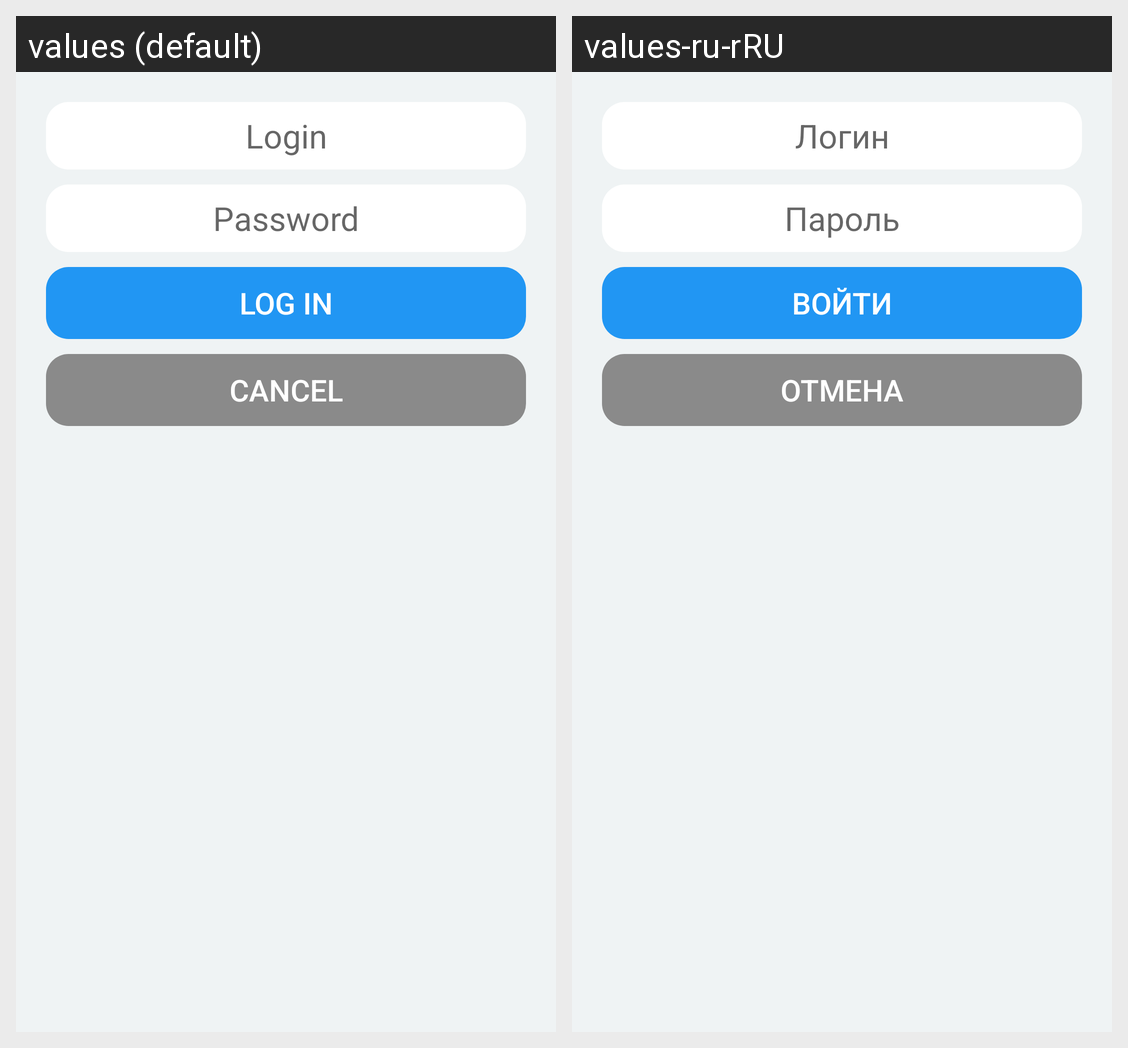

The Android screen above is rendered under two locales of the same app. Produce the string resources it draws, with the default and per-locale values.
Android screen res/layout/dialoglogin.xml rendered under 2 locales, left to right: values (default), values-ru-rRU. Device: Nexus 5 (rendered at 1080×1920; each locale shown at half size, 540×960, under a caption strip naming it); theme Theme.MyApplication.
Strings drawn on this screen, with the default value and each locale's value (text and hints the layout hard-codes, and strings that could not be matched under every locale, appear in the picture but are not listed):

login
  values: Login
  values-ru-rRU: Логин

password
  values: Password
  values-ru-rRU: Пароль

log_in
  values: Log in
  values-ru-rRU: Войти

cancel
  values: Cancel
  values-ru-rRU: Отмена
